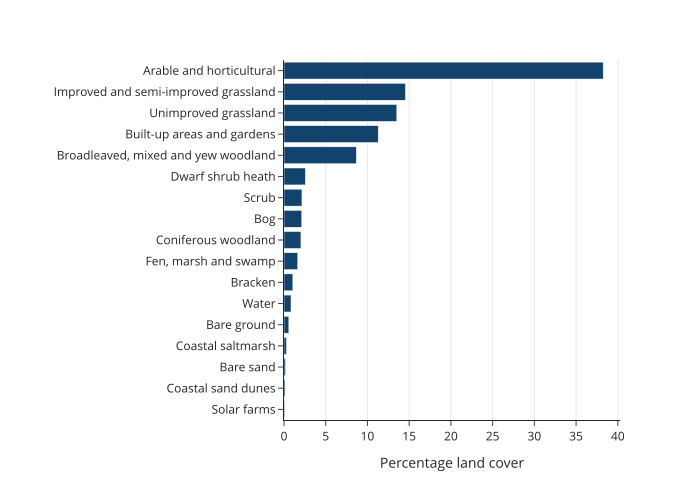

Data behind this chart, as committed beside it:
primary_habitat, percentage_cover
Arable and horticultural, 38.25
Bare ground, 0.58
Bare sand, 0.18
Bog, 2.13
Bracken, 1.06
Broadleaved, mixed and yew woodland, 8.67
Built-up areas and gardens, 11.29
Coastal saltmarsh, 0.3
Coastal sand dunes, 0.13
Coniferous woodland, 2.03
Dwarf shrub heath, 2.56
Fen, marsh and swamp, 1.65
Improved and semi-improved grassland, 14.56
Scrub, 2.15
Solar farms, 0.1
Unimproved grassland, 13.52
Water, 0.84
